Photos from the image-classification dataset "subset_100" in the GitHub repository kevinfaust0308/BrainTissueCNN-CAM. Its 3 classes are: blank, grey matter, white matter.

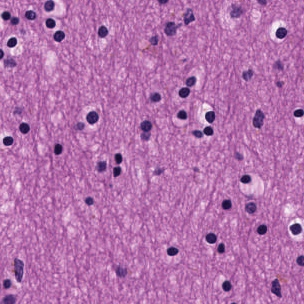
Label: white matter

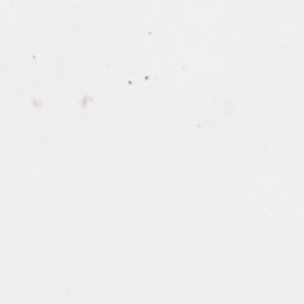
Label: blank

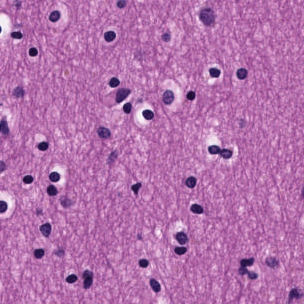
Label: white matter

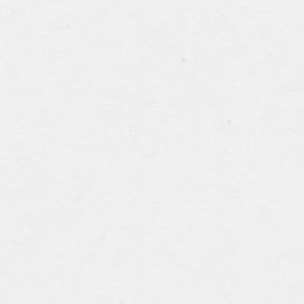
Label: blank

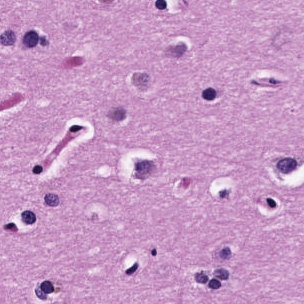
Label: grey matter

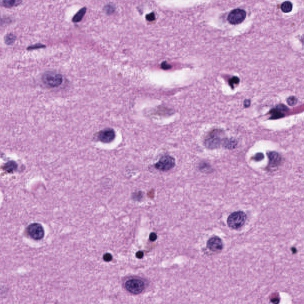
Label: grey matter
